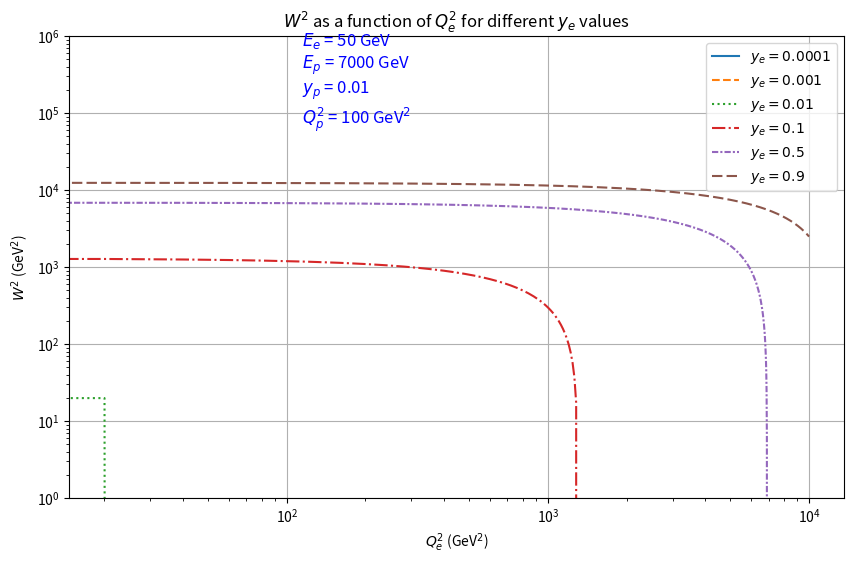

Write the Python code that produced this figure.
import numpy as np
import matplotlib.pyplot as plt

# Given constants
E_e = 50  # GeV
E_p = 7000  # GeV
y_p = 0.01
Q_p2 = 100  # GeV^2, as specified in the instructions

y_e_values = [0.0001, 0.001, 0.01, 0.1, 0.5, 0.9]
Q_e2_values = np.linspace(0, 10000, 500)  # Q_e^2 values from 0 to 10000 GeV^2

# Define line styles for each y_e value
line_styles = ['solid', 'dashed', 'dotted', 'dashdot', (0, (3, 1, 1, 1)), 
               (0, (5, 2)), (0, (5, 1)), (0, (3, 5, 1, 5)), (0, (1, 10)), 
               (0, (3, 10, 1, 10)), (0, (5, 5)), (0, (1, 1))]

# Function to calculate W^2 according to the provided formula
def calculate_W2(Q_e2, y_e, E_e, E_p, y_p, Q_p2):
    term1 = -  Q_e2
    term2 = -  Q_p2
    term3 = 4 * (y_e * E_e * y_p * E_p)
    term4 = 2 * np.sqrt(y_e**2 * E_e**2 + Q_e2) * np.sqrt(y_p**2 * E_p**2 + Q_p2)
    return term1 + term2 + term3 

# Prepare to save W^2 values to a text file
output_data = []

# Plotting W^2 as a function of Q_e^2 for selected y_e values
plt.figure(figsize=(10, 6))

for i, y_e in enumerate(y_e_values):
    W2_values = [calculate_W2(Q_e2, y_e, E_e, E_p, y_p, Q_p2) for Q_e2 in Q_e2_values]
    W_values = np.sqrt(W2_values)  # Convert W^2 to W
    plt.plot(Q_e2_values, W2_values, label=f'$y_e = {y_e}$', linestyle=line_styles[i % len(line_styles)])

    # Append data for each y_e to output_data list
    for Q_e2, W2 in zip(Q_e2_values, W2_values):
        output_data.append([y_e, Q_e2, W2])

# Convert output data to a NumPy array and save to file
output_data = np.array(output_data)
np.savetxt("W2_yp_Q2p0_001.txt", output_data, header="y_e Q_e^2 W^2", fmt="%0.6e", delimiter='\t')

# Plot labels and settings
plt.xlabel(r'$Q_e^2$ (GeV$^2$)')
plt.ylabel(r'$W^2$ (GeV$^2$)')
plt.title(r'$W^2$ as a function of $Q_e^2$ for different $y_e$ values')

# Add text with E_e, E_p, and y_p values
plt.text(0.3, 0.9, f'$E_e$ = {E_e} GeV\n$E_p$ = {E_p} GeV\n$y_p$ = {y_p}\n$Q_p^2$ = {Q_p2} GeV$^2$', 
         transform=plt.gca().transAxes, fontsize=12, color='blue', ha='left', va='center')

plt.xscale('log')
plt.yscale('log')

plt.ylim(1, 1000000)

plt.legend()
plt.grid(True)

# Save the plot as a PDF and JPG
plt.savefig("W_yp_Q2p0_001.pdf")
plt.savefig("W_yp_Q2p0_001.jpg") 

plt.show()
